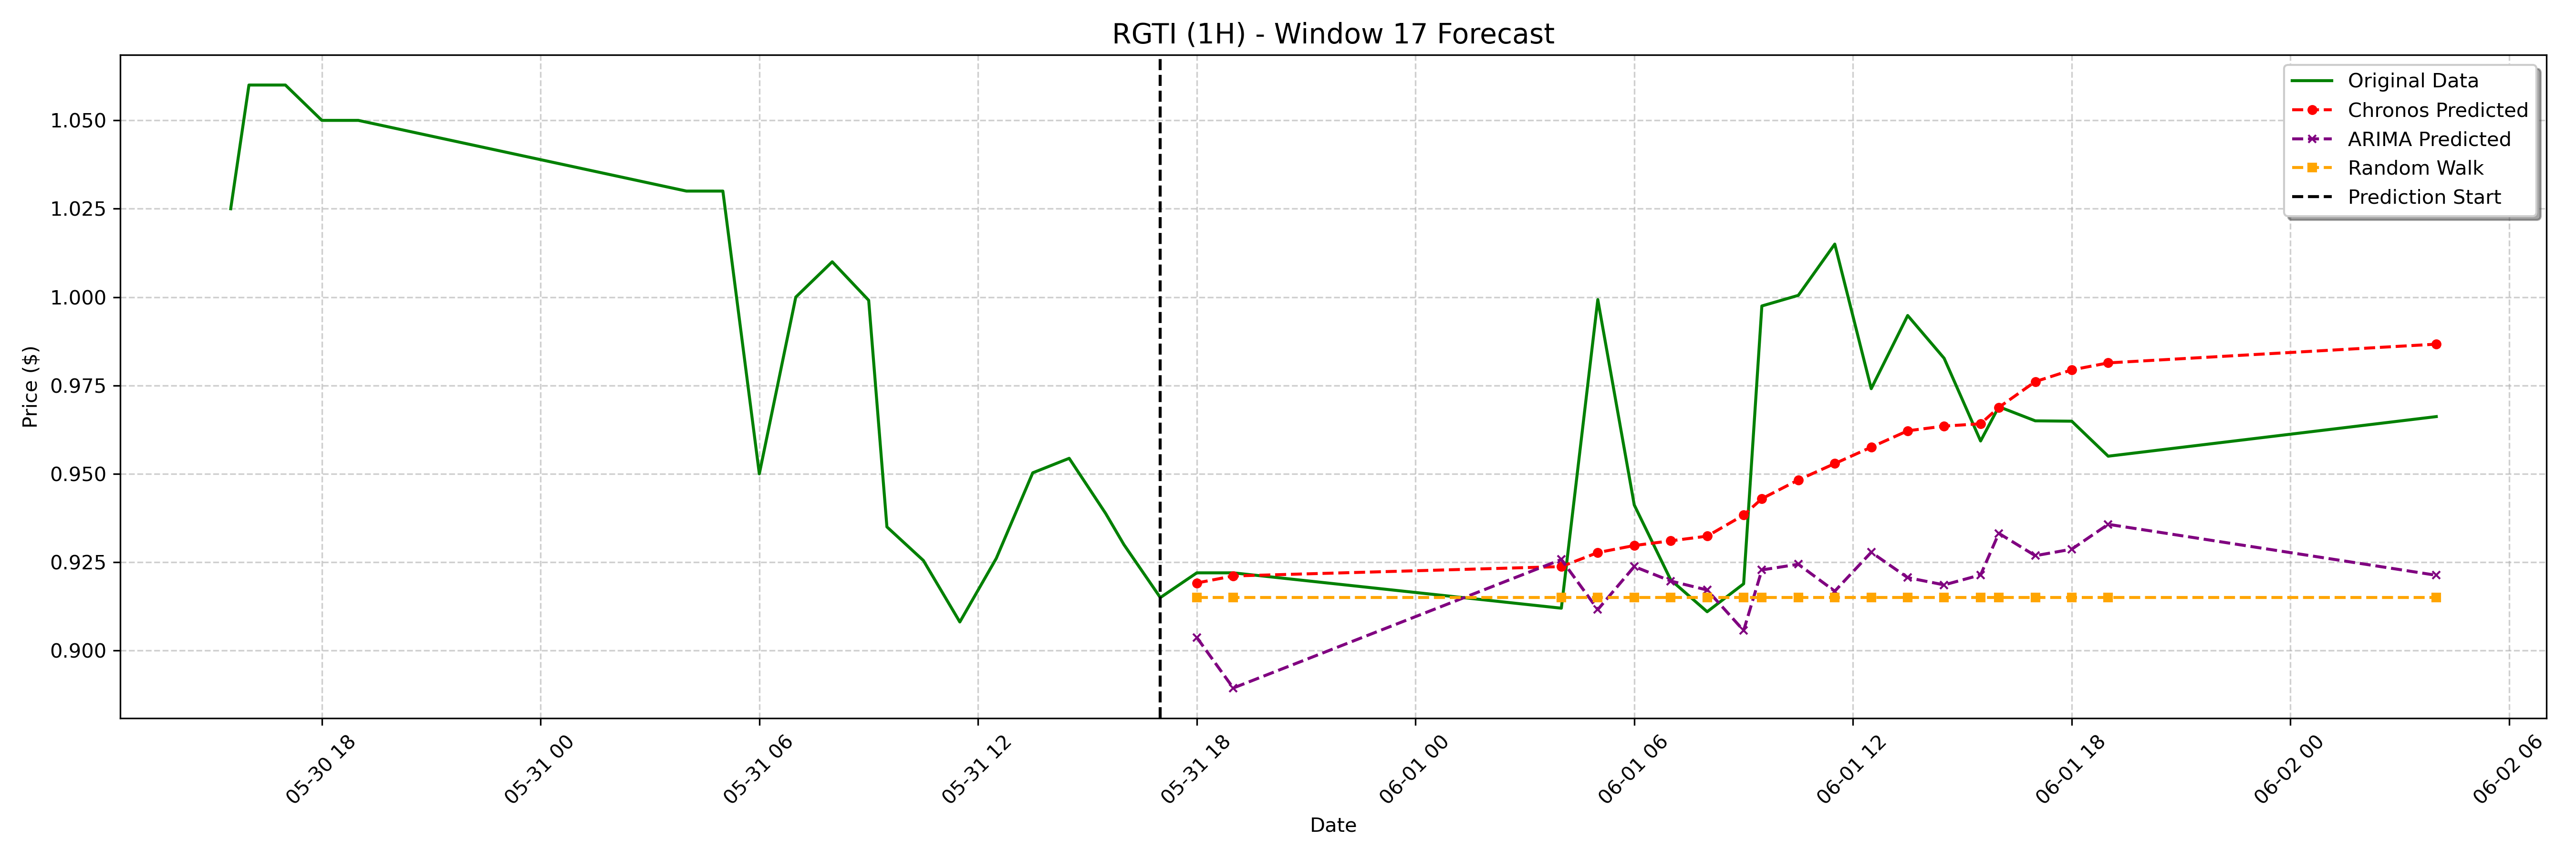

The file beside this chart, header and first rows:
date, actual, chronos_forecast, arima_forecast, random_walk_forecast
2023-05-31 18:00:00-04:00, 0.922, 0.9191, 0.9037, 0.915
2023-05-31 19:00:00-04:00, 0.922, 0.9211, 0.8894, 0.915
2023-06-01 04:00:00-04:00, 0.912, 0.9238, 0.9258, 0.915
2023-06-01 05:00:00-04:00, 0.9993, 0.9277, 0.9116, 0.915
2023-06-01 06:00:00-04:00, 0.9412, 0.9297, 0.9238, 0.915
2023-06-01 07:00:00-04:00, 0.92, 0.9311, 0.9197, 0.915
2023-06-01 08:00:00-04:00, 0.911, 0.9324, 0.9171, 0.915
2023-06-01 09:00:00-04:00, 0.9189, 0.9383, 0.9057, 0.915
2023-06-01 09:30:00-04:00, 0.9975, 0.943, 0.9228, 0.915
2023-06-01 10:30:00-04:00, 1, 0.9483, 0.9244, 0.915
2023-06-01 11:30:00-04:00, 1.015, 0.9529, 0.9168, 0.915
2023-06-01 12:30:00-04:00, 0.9741, 0.9575, 0.9278, 0.915
2023-06-01 13:30:00-04:00, 0.9948, 0.9622, 0.9206, 0.915
2023-06-01 14:30:00-04:00, 0.9827, 0.9635, 0.9186, 0.915
2023-06-01 15:30:00-04:00, 0.9593, 0.9642, 0.9214, 0.915
2023-06-01 16:00:00-04:00, 0.969, 0.9688, 0.9332, 0.915
2023-06-01 17:00:00-04:00, 0.965, 0.9761, 0.9269, 0.915
2023-06-01 18:00:00-04:00, 0.9649, 0.9794, 0.9287, 0.915
2023-06-01 19:00:00-04:00, 0.955, 0.9814, 0.9357, 0.915
2023-06-02 04:00:00-04:00, 0.9662, 0.9867, 0.9213, 0.915
